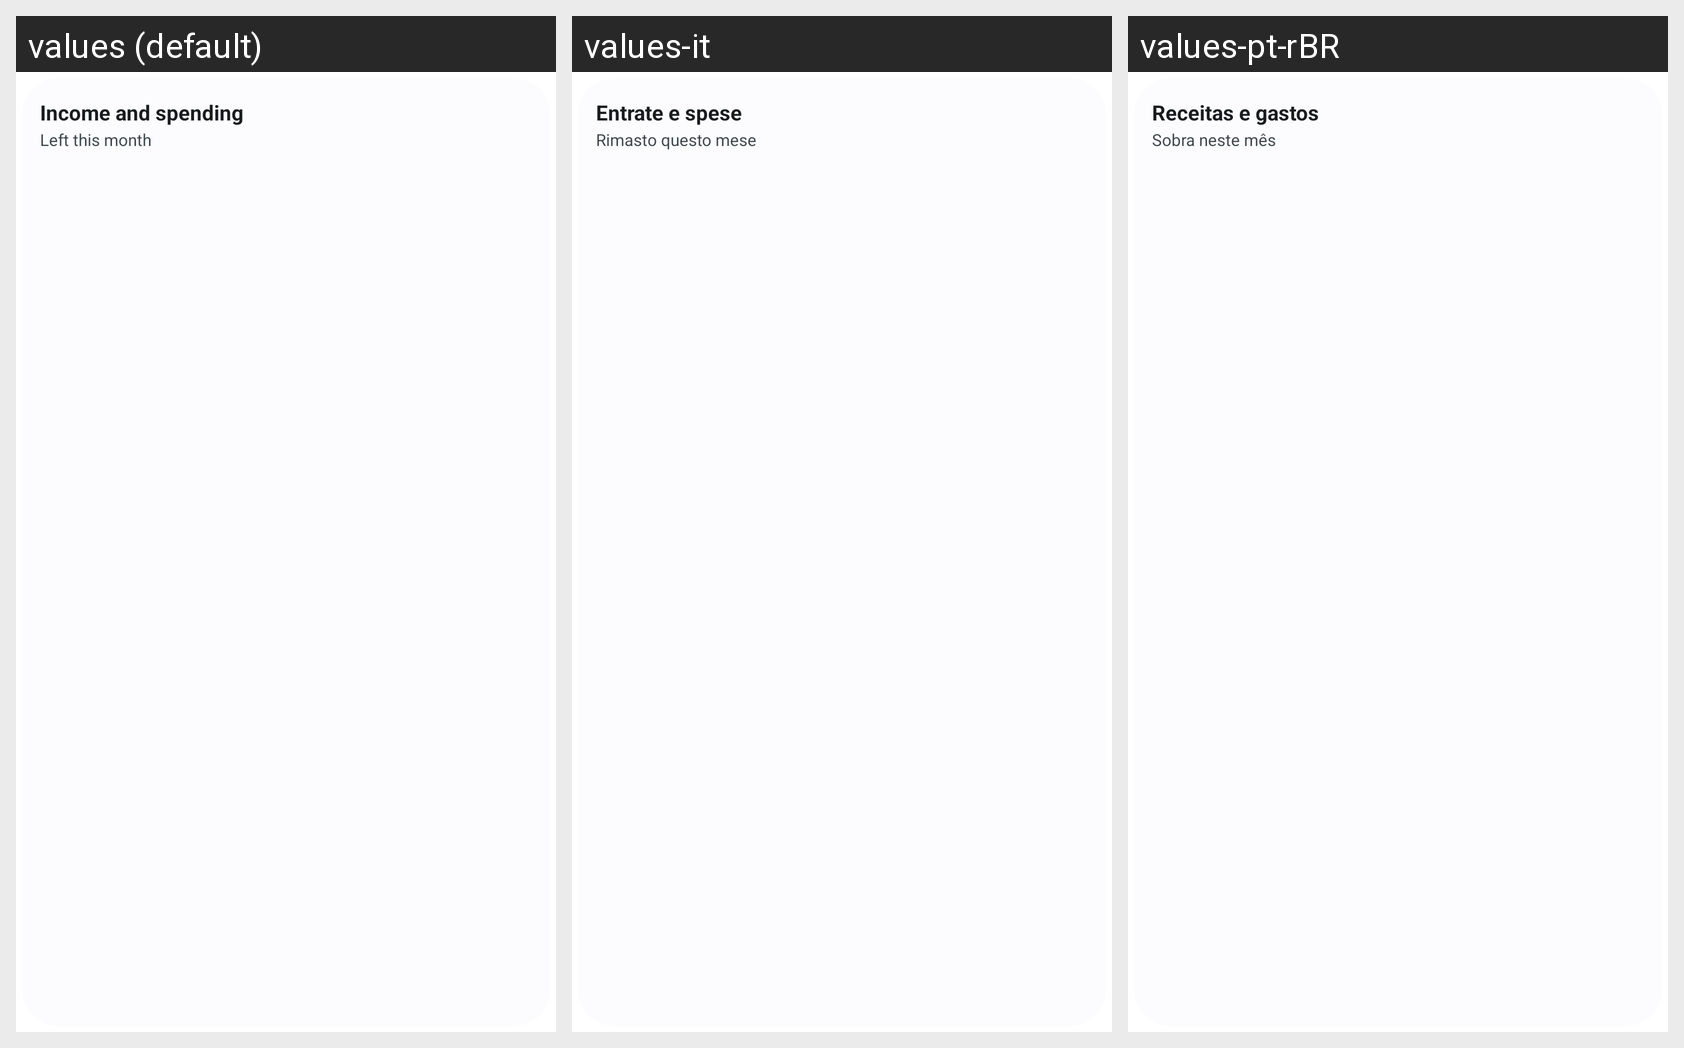

The Android screen above is rendered under several locales of the same app. Produce the string resources it draws, with the default and per-locale values.
Android screen res/layout/widget_income_spending.xml rendered under 3 locales, left to right: values (default), values-it, values-pt-rBR. Device: Nexus 5 (rendered at 1080×1920; each locale shown at half size, 540×960, under a caption strip naming it); theme Theme.Actua.
Other locales in the repository, not shown: values-de, values-es, values-fr, values-ja, values-ru, values-zh-rCN.
Strings drawn on this screen, with the default value and each locale's value (text and hints the layout hard-codes, and strings that could not be matched under every locale, appear in the picture but are not listed):

widget_income_spending
  values: Income and spending
  values-it: Entrate e spese
  values-pt-rBR: Receitas e gastos

widget_is_left_label
  values: Left this month
  values-it: Rimasto questo mese
  values-pt-rBR: Sobra neste mês
